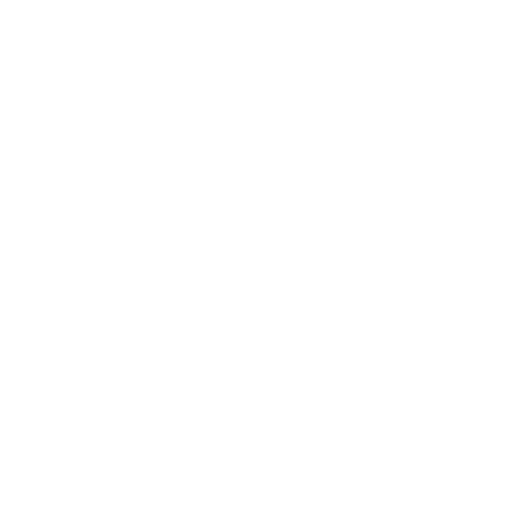
t = 0.00 s
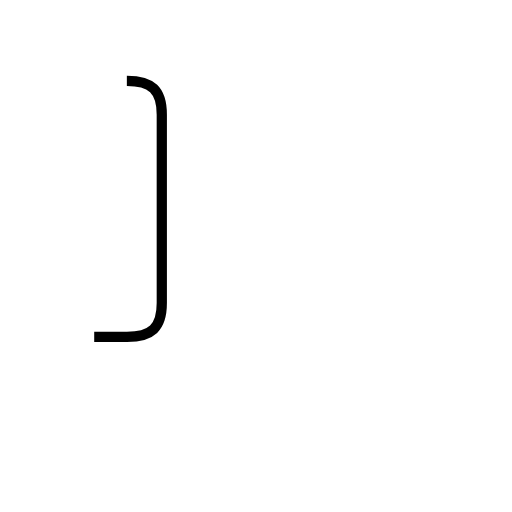
t = 0.98 s
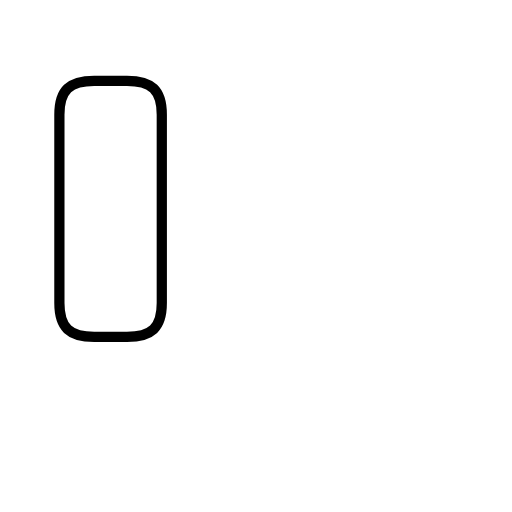
t = 1.96 s
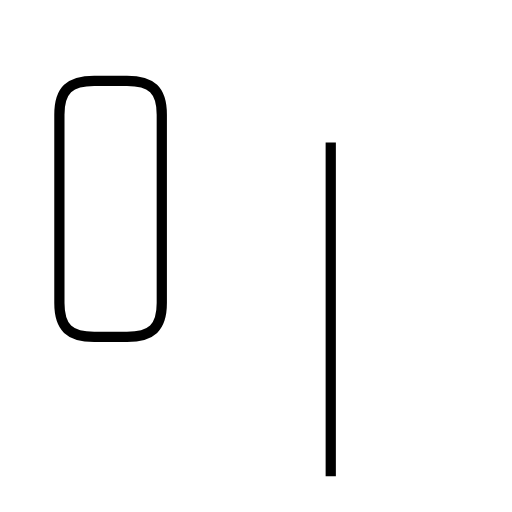
t = 2.94 s
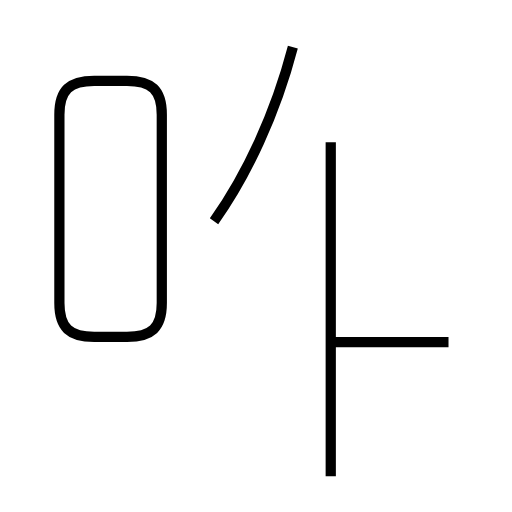
t = 3.84 s
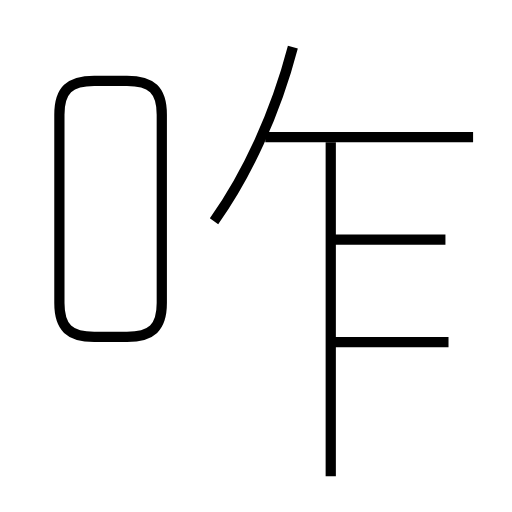
t = 4.78 s

The animated SVG that drew these frames (rendered in a browser with its animation timeline set to each time). Animation: 6 SMIL elements (animate=6); one cycle of 4.78 s.

<?xml version='1.0' encoding='utf-8'?>
<svg viewBox="0.0 -6.0 50.0 50.0" version="1.1" xmlns="http://www.w3.org/2000/svg"><rect x="-1000" y="-1000" width="2000" height="2000" stroke="white" fill="white" /><g style="fill:none;stroke:#000000;stroke-width:1"><path d="M 9.2 -11.1 L 12.4 -11.1 C 14.8 -11.1 15.8 -12.0 15.8 -14.4 L 15.8 -32.8 C 15.8 -35.2 14.8 -36.1 12.4 -36.1 L 9.2 -36.1 C 6.8 -36.1 5.8 -35.2 5.8 -32.8 L 5.8 -14.4 C 5.8 -12.0 6.8 -11.1 9.2 -11.1 Z " transform="translate(0.0 38.0)" stroke-dasharray="65.27813956822895" stroke-dashoffset="65.27813956822895"><animate attributeName="stroke-dashoffset" from="65.27813956822895" to="0" dur="1.9583441870468685s" begin="0s; anim_end.end" fill="freeze" id="anim0" /></path><path d="M 32.3 2.5 L 32.3 -30.1 " transform="translate(0.0 38.0)" stroke-dasharray="32.6" stroke-dashoffset="32.6"><animate attributeName="stroke-dashoffset" from="32.6" to="0" dur="0.978s" begin="anim0.end" fill="freeze" id="anim1" /></path><path d="M 43.8 -10.6 L 32.5 -10.6 " transform="translate(0.0 38.0)" stroke-dasharray="11.299999999999997" stroke-dashoffset="11.299999999999997"><animate attributeName="stroke-dashoffset" from="11.299999999999997" to="0" dur="0.3389999999999999s" begin="anim1.end" fill="freeze" id="anim2" /></path><path d="M 20.9 -22.4 C 24.1 -26.9 26.9 -32.9 28.6 -39.4 " transform="translate(0.0 38.0)" stroke-dasharray="18.760205143427534" stroke-dashoffset="18.760205143427534"><animate attributeName="stroke-dashoffset" from="18.760205143427534" to="0" dur="0.562806154302826s" begin="anim2.end" fill="freeze" id="anim3" /></path><path d="M 43.5 -20.6 L 32.5 -20.6 " transform="translate(0.0 38.0)" stroke-dasharray="11.0" stroke-dashoffset="11.0"><animate attributeName="stroke-dashoffset" from="11.0" to="0" dur="0.32999999999999996s" begin="anim3.end" fill="freeze" id="anim4" /></path><path d="M 46.2 -30.6 L 25.9 -30.6" transform="translate(0.0 38.0)" stroke-dasharray="20.300000000000004" stroke-dashoffset="20.300000000000004"><animate attributeName="stroke-dashoffset" from="20.300000000000004" to="0" dur="0.6090000000000001s" begin="anim4.end" fill="freeze" id="anim_end" /></path></g></svg>
